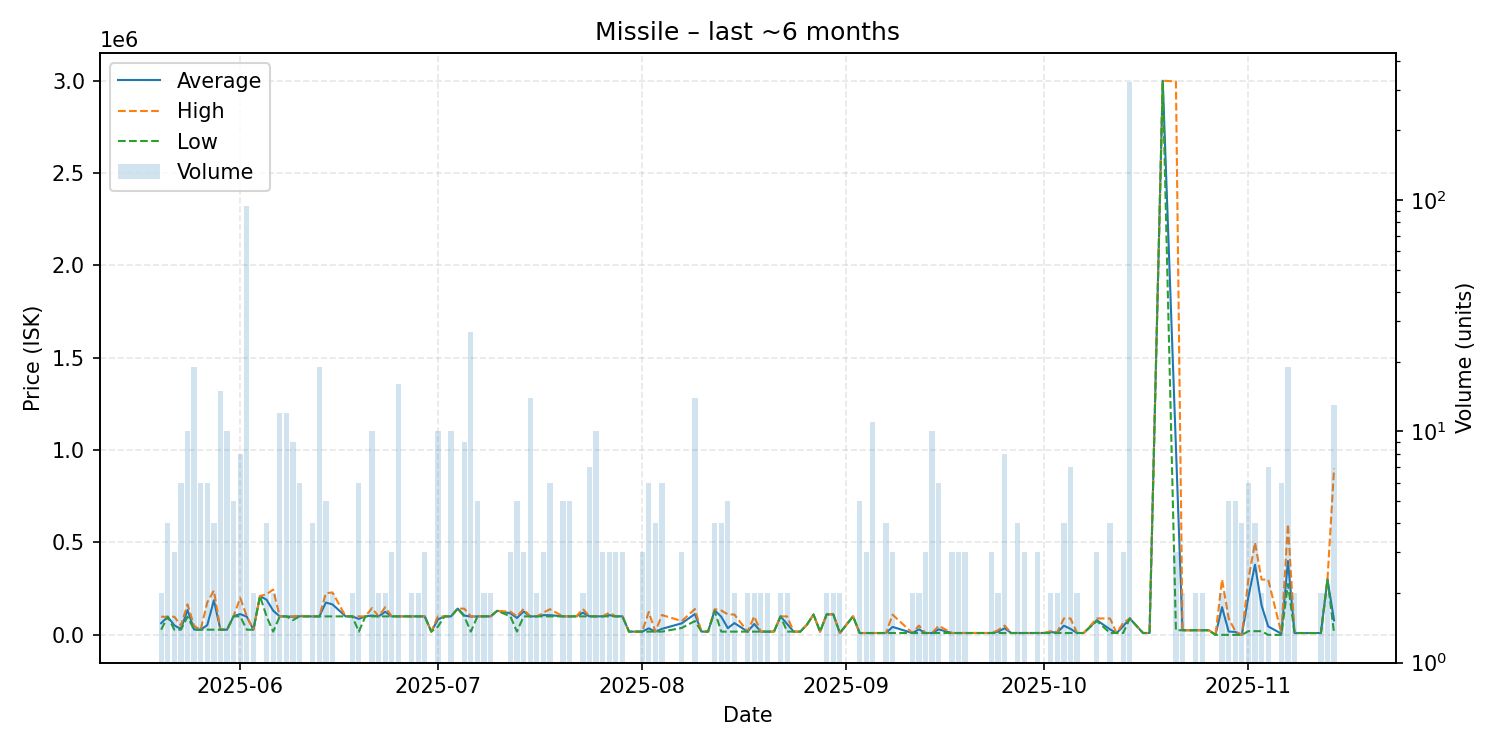

The data file committed next to this chart (first rows):
date, average, highest, lowest, order_count, volume
2025-05-20, 63135, 98140, 28130, 2, 2
2025-05-21, 98140, 98140, 98140, 4, 4
2025-05-22, 51463, 98130, 28130, 2, 3
2025-05-23, 31797, 50130, 28130, 3, 6
2025-05-24, 134700, 165000, 98130, 9, 10
2025-05-25, 29148, 48140, 28130, 4, 19
2025-05-26, 28022, 28030, 28020, 5, 6
2025-05-27, 52683, 176000, 28020, 4, 6
2025-05-28, 187005, 240000, 28020, 4, 4
2025-05-29, 28020, 28020, 28020, 4, 15
2025-05-30, 28127, 29000, 28030, 3, 10
2025-05-31, 101600, 102000, 100000, 4, 5
2025-06-01, 112500, 200000, 100000, 5, 8
2025-06-02, 98469, 100000, 28020, 3, 94
2025-06-03, 28020, 28020, 28020, 2, 2
2025-06-04, 210000, 210000, 210000, 1, 1
2025-06-05, 190025, 220000, 100000, 4, 4
2025-06-06, 131200, 244900, 17500, 2, 2
2025-06-07, 100000, 100000, 100000, 3, 12
2025-06-08, 100000, 100000, 100000, 5, 12
2025-06-09, 97778, 100000, 80000, 6, 9
2025-06-10, 100833, 105000, 100000, 2, 6
2025-06-11, 100100, 100100, 100100, 1, 1
2025-06-12, 100100, 100100, 100100, 2, 4
2025-06-13, 100000, 100000, 100000, 2, 19
2025-06-14, 175000, 225000, 100000, 5, 5
2025-06-15, 165000, 230000, 100000, 2, 2
2025-06-17, 100100, 100100, 100100, 1, 1
2025-06-18, 100100, 100100, 100100, 2, 2
2025-06-19, 86333, 100100, 17500, 6, 6
2025-06-20, 100100, 100100, 100100, 1, 1
2025-06-21, 104580, 145000, 100100, 4, 10
2025-06-22, 100100, 100100, 100100, 2, 2
2025-06-23, 124950, 149800, 100100, 2, 2
2025-06-24, 100100, 100100, 100100, 2, 3
2025-06-25, 100100, 100100, 100100, 5, 16
2025-06-27, 100100, 100100, 100100, 2, 2
2025-06-28, 100100, 100100, 100100, 2, 2
2025-06-29, 100100, 100100, 100100, 2, 3
2025-06-30, 17600, 17600, 17600, 1, 1
2025-07-01, 83490, 100100, 44000, 10, 10
2025-07-02, 100100, 100100, 100100, 1, 1
2025-07-03, 100180, 100200, 100100, 4, 10
2025-07-04, 142000, 142000, 142000, 1, 1
2025-07-05, 104822, 142100, 100200, 6, 9
2025-07-06, 98593, 100100, 17600, 4, 27
2025-07-07, 100100, 100100, 100100, 5, 5
2025-07-08, 100100, 100100, 100100, 2, 2
2025-07-09, 100200, 100200, 100200, 2, 2
2025-07-10, 130100, 130100, 130100, 1, 1
2025-07-12, 116767, 125100, 100100, 3, 3
2025-07-13, 91580, 100100, 17600, 5, 5
2025-07-14, 126667, 139950, 100100, 3, 3
2025-07-15, 100100, 100100, 100100, 4, 14
2025-07-16, 100100, 100100, 100100, 2, 2
2025-07-17, 106800, 120000, 100200, 3, 3
2025-07-18, 106650, 138900, 100200, 5, 6
2025-07-20, 100160, 100200, 100000, 4, 5
2025-07-21, 100220, 100300, 100200, 5, 5
2025-07-22, 100200, 100200, 100200, 1, 1
... 98 more rows
